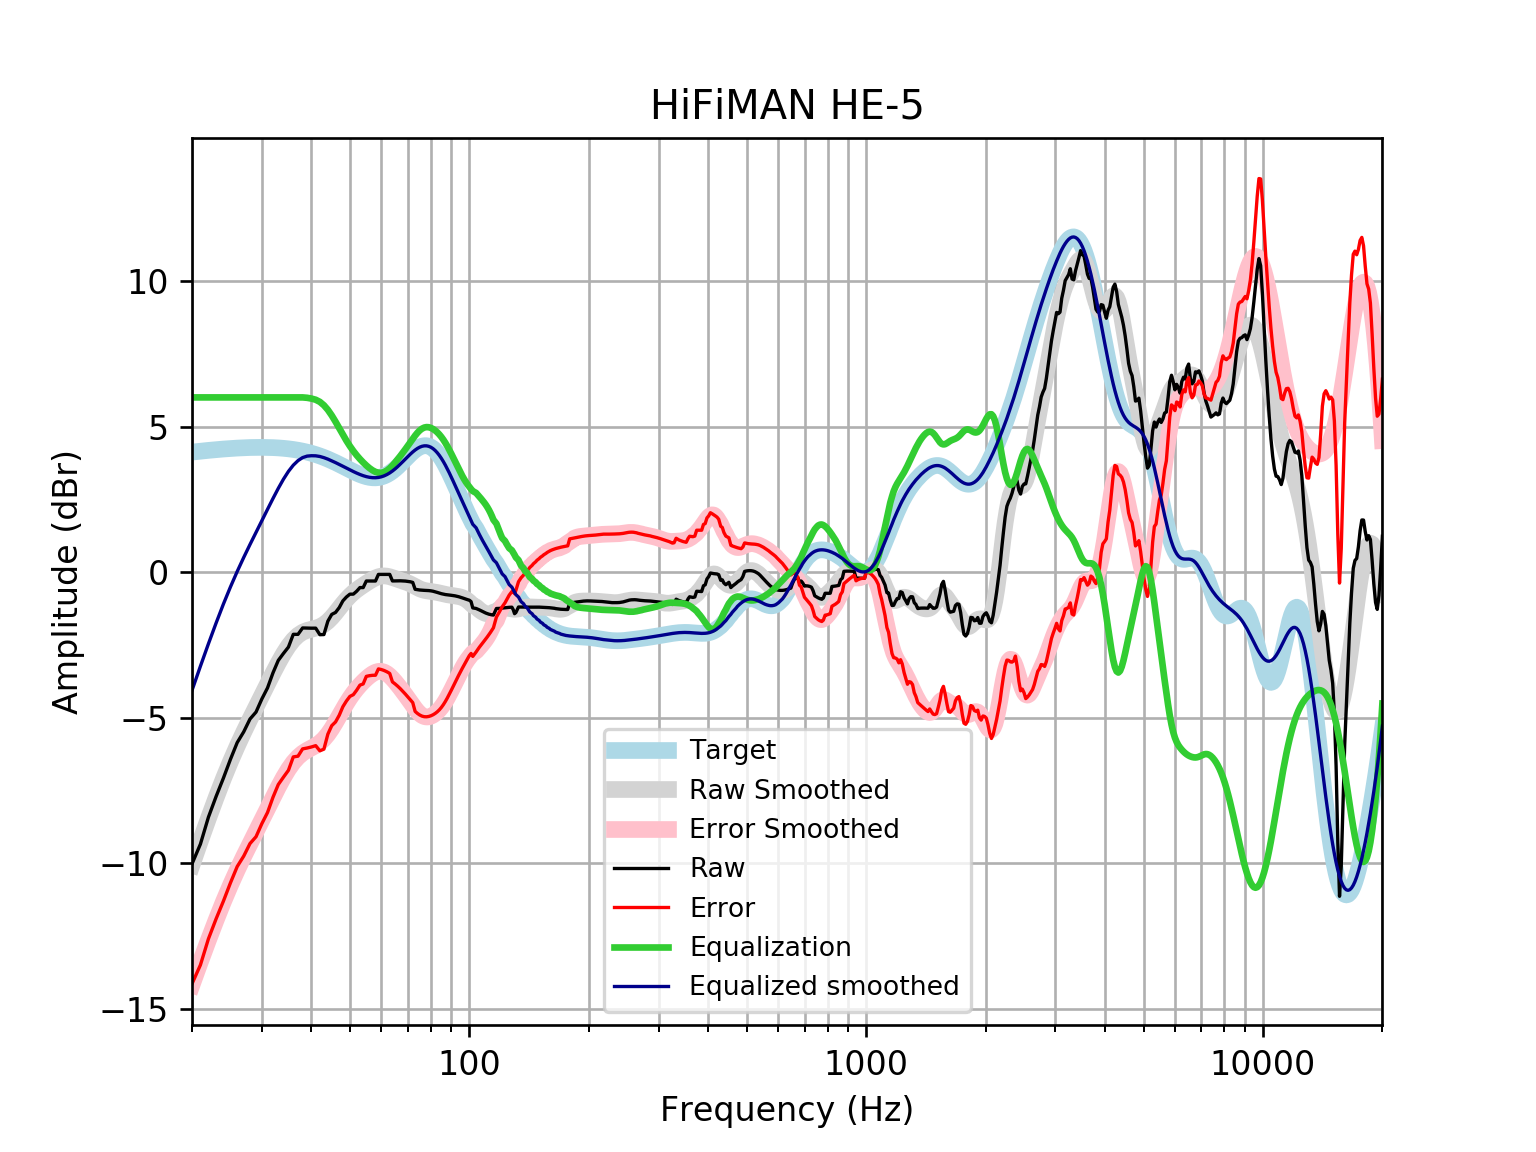

The table this chart was drawn from, first rows:
frequency, raw, error, smoothed, error_smoothed, equalization, equalized_raw, equalized_smoothed, target
20, -10.03, -14.15, -10.06, -14.19, 6, -4.027, -4.065, 4.121
21, -9.347, -13.5, -9.235, -13.39, 6.0, -3.347, -3.235, 4.152
22, -8.421, -12.6, -8.465, -12.64, 6.0, -2.421, -2.465, 4.18
23, -7.71, -11.92, -7.752, -11.96, 6, -1.71, -1.752, 4.205
24, -7.078, -11.3, -7.098, -11.33, 6, -1.078, -1.098, 4.227
25, -6.433, -10.68, -6.511, -10.76, 6, -0.4328, -0.5107, 4.245
26, -5.858, -10.12, -5.98, -10.24, 6.0, 0.1419, 0.01998, 4.259
27, -5.489, -9.759, -5.498, -9.769, 6, 0.5112, 0.5019, 4.271
28, -5.05, -9.328, -5.054, -9.332, 6.0, 0.9504, 0.9462, 4.278
29, -4.809, -9.092, -4.635, -8.918, 6.0, 1.191, 1.365, 4.283
30, -4.358, -8.642, -4.233, -8.517, 6, 1.642, 1.767, 4.284
31, -3.98, -8.261, -3.845, -8.126, 6, 2.02, 2.155, 4.281
32, -3.462, -7.736, -3.473, -7.748, 6.0, 2.538, 2.527, 4.275
33, -3.034, -7.299, -3.124, -7.389, 6.0, 2.966, 2.876, 4.265
34, -2.796, -7.047, -2.81, -7.061, 6, 3.204, 3.19, 4.251
35, -2.578, -6.811, -2.542, -6.775, 6, 3.422, 3.458, 4.233
36, -2.139, -6.351, -2.328, -6.539, 6, 3.861, 3.672, 4.211
37, -2.14, -6.325, -2.172, -6.356, 6.0, 3.86, 3.828, 4.185
38, -1.92, -6.075, -2.068, -6.222, 6.0, 4.08, 3.932, 4.155
39, -1.926, -6.046, -2.004, -6.123, 5.987, 4.061, 3.983, 4.12
40, -1.928, -6.009, -1.963, -6.043, 5.96, 4.032, 3.997, 4.08
41, -1.928, -5.964, -1.927, -5.962, 5.92, 3.992, 3.993, 4.037
42, -2.152, -6.141, -1.876, -5.863, 5.847, 3.695, 3.971, 3.989
43, -2.147, -6.084, -1.8, -5.735, 5.73, 3.583, 3.93, 3.937
44, -1.687, -5.568, -1.693, -5.573, 5.573, 3.886, 3.88, 3.881
45, -1.454, -5.277, -1.559, -5.38, 5.38, 3.925, 3.821, 3.823
46, -1.387, -5.149, -1.405, -5.165, 5.165, 3.778, 3.76, 3.762
47, -1.22, -4.92, -1.243, -4.941, 4.941, 3.721, 3.698, 3.7
48, -0.9902, -4.627, -1.086, -4.721, 4.721, 3.73, 3.635, 3.636
49, -0.8569, -4.43, -0.9414, -4.514, 4.514, 3.657, 3.572, 3.574
50, -0.7592, -4.271, -0.8148, -4.326, 4.326, 3.567, 3.512, 3.512
51, -0.7587, -4.213, -0.7063, -4.16, 4.16, 3.401, 3.454, 3.454
52, -0.6587, -4.059, -0.6131, -4.013, 4.013, 3.354, 3.4, 3.4
53, -0.5326, -3.884, -0.5307, -3.883, 3.883, 3.35, 3.352, 3.351
54, -0.5341, -3.844, -0.4551, -3.766, 3.766, 3.232, 3.311, 3.31
55, -0.3074, -3.584, -0.3836, -3.662, 3.662, 3.355, 3.279, 3.276
56, -0.3081, -3.561, -0.3159, -3.571, 3.571, 3.263, 3.255, 3.253
57, -0.3082, -3.547, -0.254, -3.496, 3.496, 3.188, 3.242, 3.239
58, -0.3083, -3.545, -0.2014, -3.442, 3.442, 3.134, 3.24, 3.237
59, -0.08071, -3.327, -0.162, -3.412, 3.412, 3.331, 3.25, 3.246
60, -0.08133, -3.349, -0.1384, -3.41, 3.41, 3.329, 3.272, 3.268
61, -0.08188, -3.383, -0.1318, -3.437, 3.437, 3.355, 3.305, 3.301
62, -0.08176, -3.428, -0.1406, -3.491, 3.491, 3.409, 3.35, 3.346
63, -0.0805, -3.483, -0.1614, -3.567, 3.567, 3.487, 3.406, 3.402
64, -0.306, -3.774, -0.1895, -3.661, 3.661, 3.355, 3.471, 3.468
65, -0.3032, -3.845, -0.2204, -3.765, 3.765, 3.462, 3.545, 3.542
66, -0.301, -3.923, -0.2509, -3.875, 3.875, 3.574, 3.625, 3.622
67, -0.3008, -4.008, -0.2798, -3.989, 3.989, 3.688, 3.709, 3.707
68, -0.3037, -4.099, -0.308, -4.104, 4.104, 3.801, 3.796, 3.796
69, -0.3103, -4.194, -0.3377, -4.222, 4.222, 3.911, 3.884, 3.884
70, -0.3207, -4.291, -0.3711, -4.341, 4.341, 4.02, 3.97, 3.97
71, -0.3342, -4.387, -0.4094, -4.46, 4.46, 4.126, 4.051, 4.053
72, -0.3566, -4.485, -0.4518, -4.578, 4.578, 4.221, 4.126, 4.128
73, -0.5928, -4.788, -0.4961, -4.688, 4.688, 4.095, 4.192, 4.195
74, -0.6065, -4.858, -0.5386, -4.786, 4.786, 4.18, 4.248, 4.251
75, -0.6172, -4.912, -0.5762, -4.867, 4.867, 4.25, 4.291, 4.295
76, -0.6244, -4.95, -0.6063, -4.928, 4.928, 4.303, 4.321, 4.325
77, -0.6287, -4.97, -0.6285, -4.965, 4.965, 4.336, 4.336, 4.341
78, -0.6321, -4.973, -0.6439, -4.98, 4.98, 4.348, 4.336, 4.34
79, -0.6369, -4.961, -0.6549, -4.975, 4.975, 4.338, 4.32, 4.324
... 553 more rows
